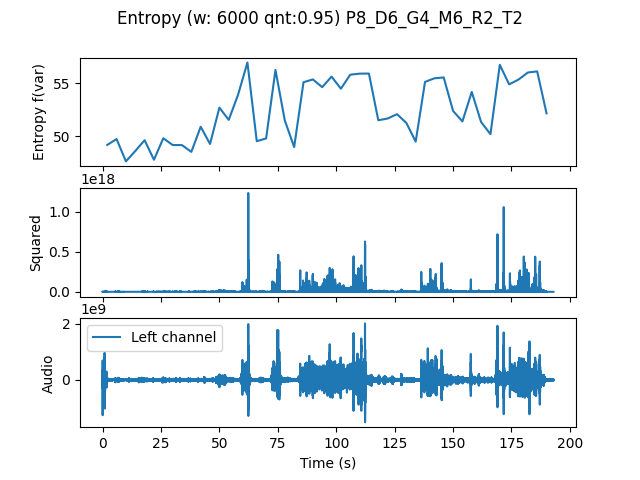

The file beside this chart, header and first rows:
, t0, var
0.0, 0.0, 49.2
4.0, 4.0, 49.76
8.0, 8.0, 47.66
12.0, 12.0, 48.63
16.0, 16.0, 49.65
20.0, 20.0, 47.81
24.0, 24.0, 49.83
28.0, 28.0, 49.2
32.0, 32.0, 49.19
36.0, 36.0, 48.55
40.0, 40.0, 50.91
44.0, 44.0, 49.29
48.0, 48.0, 52.71
52.0, 52.0, 51.56
56.0, 56.0, 53.93
60.0, 60.0, 56.96
64.0, 64.0, 49.56
68.0, 68.0, 49.82
72.0, 72.0, 56.26
76.0, 76.0, 51.5
80.0, 80.0, 49
84.0, 84.0, 55.11
88.0, 88.0, 55.37
92.0, 92.0, 54.64
96.0, 96.0, 55.63
100.0, 100.0, 54.5
104.0, 104.0, 55.81
108.0, 108.0, 55.91
112.0, 112.0, 55.92
116.0, 116.0, 51.53
120.0, 120.0, 51.69
124.0, 124.0, 52.1
128.0, 128.0, 51.28
132.0, 132.0, 49.51
136.0, 136.0, 55.14
140.0, 140.0, 55.48
144.0, 144.0, 55.55
148.0, 148.0, 52.4
152.0, 152.0, 51.42
156.0, 156.0, 54.19
160.0, 160.0, 51.36
164.0, 164.0, 50.22
168.0, 168.0, 56.74
172.0, 172.0, 54.9
176.0, 176.0, 55.36
180.0, 180.0, 56.02
184.0, 184.0, 56.12
188.0, 188.0, 52.18
